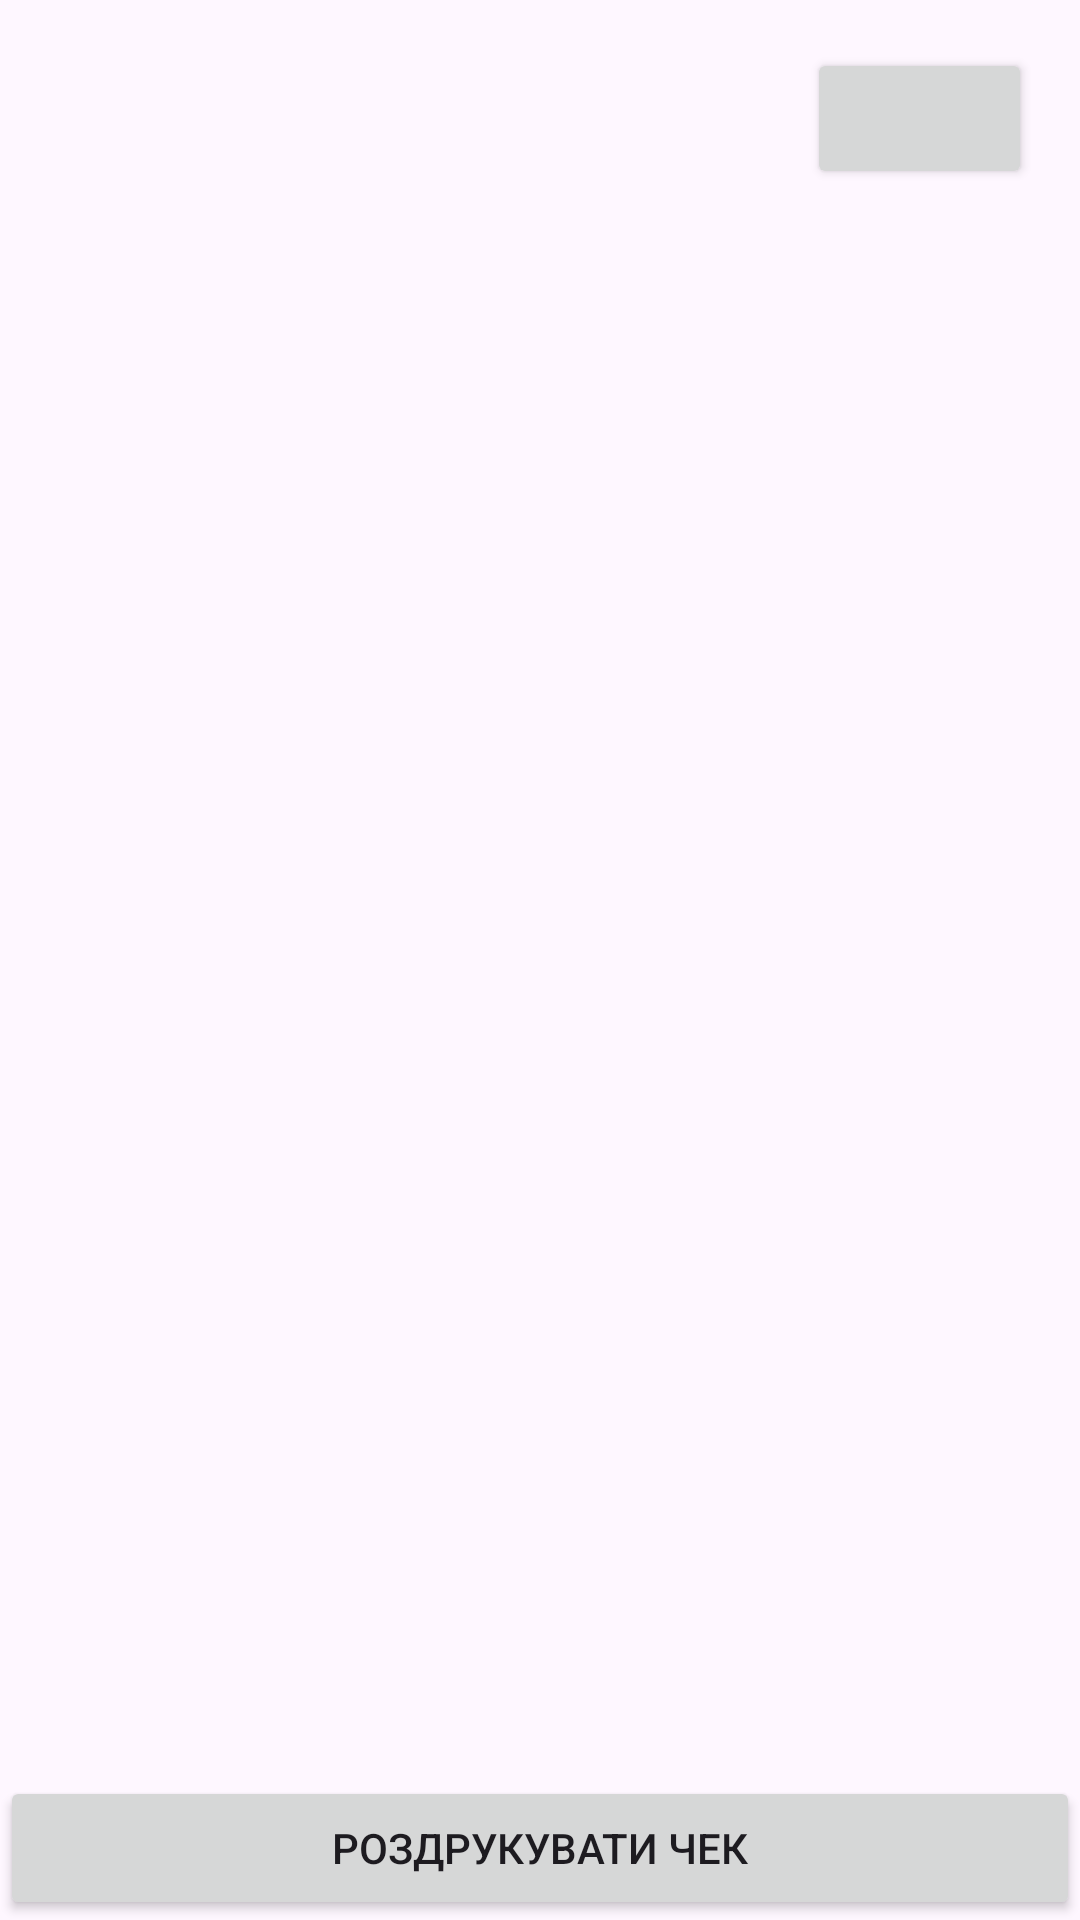

Write the Android layout XML for this screen, with the resource values it uses.
<!-- AndroidManifest.xml: application theme Theme.RemontTracker -->
<!-- res/layout/activity_control.xml -->
<?xml version="1.0" encoding="utf-8"?>
<androidx.constraintlayout.widget.ConstraintLayout xmlns:android="http://schemas.android.com/apk/res/android"
    xmlns:app="http://schemas.android.com/apk/res-auto"
    xmlns:tools="http://schemas.android.com/tools"
    android:id="@+id/main"
    android:layout_width="match_parent"
    android:layout_height="match_parent"
    tools:context=".bluetooth.ControlActivity">

    <Button
        android:id="@+id/bCheckout"
        android:layout_width="0dp"
        android:layout_height="wrap_content"
        android:text="Роздрукувати чек"
        app:layout_constraintBottom_toBottomOf="parent"
        app:layout_constraintEnd_toEndOf="parent"
        app:layout_constraintStart_toStartOf="parent" />

    <Button
        android:id="@+id/id_list"
        android:layout_width="75dp"
        android:layout_height="47dp"
        android:layout_marginTop="16dp"
        android:layout_marginEnd="16dp"
        app:icon="@drawable/ic_list"
        app:layout_constraintEnd_toEndOf="parent"
        app:layout_constraintTop_toTopOf="parent" />

</androidx.constraintlayout.widget.ConstraintLayout>
<!-- resources referenced by this layout -->
<resources>
  <style name="Theme.RemontTracker" parent="Base.Theme.RemontTracker" />
  <style name="Base.Theme.RemontTracker" parent="Theme.Material3.Light.NoActionBar">
          
          
  
      </style>
</resources>
